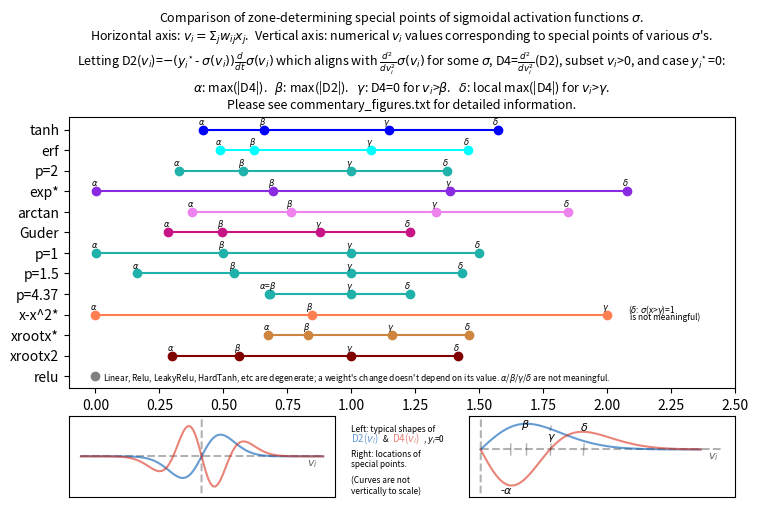

Source code (Python):
# Python 3.5.4
import numpy as np
import matplotlib.pyplot as plt
fig,ax=plt.subplots()
fig.set_size_inches((8, 5))

'''         name        alpha  beta   gamma  delta     '''
dl = []  # to become dict; but want ordered keys first
dl.append( {'tanh':    [0.421, 0.658, 1.146, 1.572] } )
dl.append( {'erf':     [0.488, 0.620, 1.076, 1.456] } )
dl.append( {'p=2':     [0.325, 0.577, 1.000, 1.376] } )
dl.append( {'exp*':    [0.001, 0.693, 1.386, 2.079] } )
dl.append( {'arctan':  [0.379, 0.765, 1.330, 1.847] } )
dl.append( {'Guder':   [0.284, 0.496, 0.877, 1.228] } )
#dl.append( {'Bump':    [0.613, 0.485, 0.782, 0.896] } )
#dl.append( {'Guder2':  [0.567, 0.992, 1.753, 2.455] } )
dl.append( {'p=1':     [0.001, 0.500, 1.000, 1.500] } )
dl.append( {'p=1.5':   [0.161, 0.543, 1.000, 1.432] } )
dl.append( {'p=4.37':  [0.680, 0.681, 1.000, 1.228] } )
dl.append( {'x-x^2*':  [0.000, 0.845, 2.000, None ] } )
dl.append( {'xrootx*': [0.676, 0.832, 1.158, 1.462] } ) #  another alpha/delta at 0.383
dl.append( {'xrootx2': [0.298, 0.561, 1.000, 1.419] } )
dl.append( {'relu':    [0    , 0    , 0    , 0    ] } )
# Changing the above? Remember to add the data to commentary_figures.txt!

titles_ordered= [ list(dl_entry.keys())[0] for dl_entry in dl ][::-1]
d = {}
for dl_entry in dl:
    d.update(dl_entry)
#colors_ = ['blue', 'cyan', 'lightseagreen', 'blueviolet', 'violet',
#           'mediumvioletred', 'peru', 'coral', 'tomato', 'black'][::-1]
colors_ = ['blue', 'cyan', 'lightseagreen', 'blueviolet', 'violet',
           'mediumvioletred',
#           'gold', #'mediumvioletred',
           'lightseagreen','lightseagreen', 'lightseagreen', 'coral', 'peru', 'maroon',
           'gray'][::-1]
if not len(colors_) == len(d):
    raise("please add more/less colors "+','.join([len(colors_), len(d)]))

A = np.array( [ d[title] for title in titles_ordered] ).T
l=len(d)
diff = np.array( [ [i*.5]*l for i in range(4) ] )  # rotate plots
handles=[]
for i in list(range(l)): 
#    h, = plt.plot(list(range(4)), A[:,i]-diff[:,i], '-o',
    sigm_id = titles_ordered[i]
    if sigm_id=='relu':
        plt.annotate(r'Linear, Relu, LeakyRelu, HardTanh, etc are degenerate; '+\
                r"a weight's change doesn't depend on its value. $\alpha$/"+\
                r'$\beta$/$\gamma$/$\delta$ are not meaningful.', \
                (0.03, i-.2), fontsize=6) 
#                r'nonzero weights act the same everywhere. $\alpha$/'+\
#                r"a weight's change is invariant to value. $\alpha$/"+\
        h, = plt.plot( [0], [i], '-o', color=colors_[i], label=sigm_id)
        handles =[h]+handles
        continue
    J=4
    if sigm_id=='x-x^2*':
        plt.annotate(r'($\delta$: $\sigma$(x>$\gamma$)=1', (A[2,i]+0.08, i+0.10), fontsize=6) 
        plt.annotate(r'is not meaningful)', (A[2,i]+0.09, i-0.25), fontsize=6) 
        J=3
    if sigm_id=='xroot':
        plt.annotate(r'$\alpha$/$\delta$: D4 peaks > 0', (A[0.383,i]-0.02, i+0.15), fontsize=6) 
    h, = plt.plot( A[:J,i], [i]*J, 
         '-o', color=colors_[i], label=sigm_id)
    handles =[h]+handles
    if sigm_id=='p=4.37':
        plt.annotate( r'$\alpha$=$\beta$', (A[0,i]-0.04, i+0.25), fontsize=6) 
        plt.annotate( r'$\gamma$', (A[2,i]-0.02, i+0.25), fontsize=6) 
        plt.annotate( r'$\delta$', (A[3,i]-0.02, i+0.25), fontsize=6) 
        continue
    for j in range(J):
#        plt.annotate('abcd'[j], (A[j,i]-0.02, i+0.15), fontsize=6) 
        plt.annotate([r'$\alpha$',r'$\beta$',r'$\gamma$',r'$\delta$'][j], \
                (A[j,i]-0.02, i+0.25), fontsize=6) 
#                (A[j,i]-0.02, i+0.15), fontsize=6) 

plt.yticks(range(l),titles_ordered)

#plt.legend(handles=handles, bbox_to_anchor=(1.,.5), loc='center left') # , mode='expand') 
#plt.tight_layout(rect=[0,0.05,0.85,0.8])
#plt.tight_layout(rect=[0,0.15,0.8,0.8])
plt.tight_layout(rect=[0,0.15,1.0,0.8]) # [left, bot, right, top]
#plt.xticks([0,0.5,1,1.5,2,2.5])
plt.xticks([0,0.25,0.5,0.75,1,1.25,1.5,1.75,2,2.25,2.5])  # this vs. above line: needs change at tag03939
#plt.xticks([0.25*i for i in range(0,13)])
plt.title(r'Comparison of zone-determining special points of sigmoidal activation functions $\sigma$.'+'\n'+\
        r"Horizontal axis: $v_i=\Sigma_{j}w_{ij}x_{j}$.  Vertical axis: numerical $v_i$ values corresponding to special points of various $\sigma$'s."+'\n'+\
        r'Letting D2($v_i$)=$-(y_i^\star$- $\sigma(v_i))\frac{d}{dt}\sigma(v_i)$ which aligns with $\frac{d^2}{dv_i^2}\sigma(v_i)$ '+\
          r'for some $\sigma$, D4=$\frac{d^2}{dv_i^2}$(D2), subset $v_i$>0, and case $y_i^\star$=0:'+'\n'+\
        r'$\alpha$: max(|D4|).   $\beta$: max(|D2|).   $\gamma$: D4=0 for $v_i$>$\beta$.   $\delta$: local max(|D4|) for $v_i$>$\gamma$.'+'\n'+\
        r'Please see commentary_figures.txt for detailed information.', \
        fontdict={'fontsize':9})

#print(' raw data: '+str(d))
'''
data_as_str = 'raw data: '+', '.join([v+':'+str(k) for v,k in d.items() if v in titles_ordered[:3] ])\
        +',\n'+ ', '.join([v+':'+str(k)+',  ' for v,k in d.items() if v in titles_ordered[3:6] ])\
        +',\n'+ ', '.join([v+':'+str(k)+',  ' for v,k in d.items() if v in titles_ordered[6:9] ])\
        +',\n'+ ', '.join([v+':'+str(k)+',  ' for v,k in d.items() if v in titles_ordered[9: ] ])\
# plt.text(0.95, 0.1, ' raw data: '+data_as_str, va="bottom", ha, fontsize=6)
plt.annotate( data_as_str, (0,0), (0,-20), xycoords='axes fraction', \
        textcoords='offset points', va='top', fontsize=5) # https://stackoverflow.com/questions/7917107/add-footnote-under-the-x-axis-using-matplotlib
'''
 
from numpy import e
def d2(x): return (4**2)*(e**x-e**-x)/(e**x+e**-x)**3
def _tanh(x): return (e**x-e**-x)/(e**x+e**-x)
def _sech(x): return 2/(e**x+e**-x)
def d4(x): 
    x=x*1.000000001
    th,sh=_tanh(x),_sech(x)
    return e**(-2*x**2)*(-3*x+2*(e**(x**2))*(2*x**2-1)*th)
def d2_erf(x):  return 2.5*(e**-(x**2))*_tanh(x)
#    return 4*(th**3)*(sh**2)-8*th*(sh**4)
#    return 4*(e**(2*x))*(4+(e**x)*(-7+e**x))/(e**x+1)**5

color1 = [x/256. for x in [0,90,181]]+[0.6] # colorblind-accessible
color2 = [x/256. for x in [220,50,32]]+[0.6] # https://davidmathlogic.com/colorblind/#%23005AB5-%23DC3220

Range_1 = list(np.linspace(-4.,4.03,100))
#axins = ax.inset_axes([0.80, -0.25, 0.15,0.15]) # https://matplotlib.org/stable/gallery/subplots_axes_and_figures/zoom_inset_axes.html
axins1 = ax.inset_axes([0.0, -0.4, 0.4,0.3]) # https://matplotlib.org/stable/gallery/subplots_axes_and_figures/zoom_inset_axes.html
axins1.set_xticks([])
axins1.set_yticks([])
axins1.plot([-4,4], [0,0], '--', color=[0.,0.,0.,0.3])
axins1.plot([-0.004,0.004], [-1.6,1.6], '--', color=[0.,0.,0.,0.3])
axins1.plot(Range_1, [d2_erf(r) for r in Range_1], '-', color=color1)
axins1.plot(Range_1, [d4(r) for r in Range_1], '-', color=color2)
axins1.annotate( r'$v_i$' ,  (0,0), (3.5,-0.4), fontsize=8, color=[0,0,0,0.6]) 

captn_y=-2.7 # 'caption'
captn_x=1.0# when bounds are [0, 2.5].  tag03939
plt.annotate(r'Left: typical shapes of' , (0,0),  (captn_x,captn_y), fontsize=6) #(0.4,-0.25), (1.6,0.3),
#plt.annotate(r'D2($v_i$) (green), D4($v_i$) (red).'  ,  (0,0), (captn_x,captn_y-.5), fontsize=6) #(0.4,-0.25), (1.6,0.3),
plt.annotate(r'D2($v_i$)' ,  (0,0), (captn_x,captn_y-.5), color=color1, fontsize=7) #(0.4,-0.25), (1.6,0.3),
plt.annotate(r'&' ,  (0,0), (captn_x+.125,captn_y-.5), color='black', fontsize=6) #(0.4,-0.25), (1.6,0.3),
plt.annotate(r'D4($v_i$)' ,  (0,0), (captn_x+.16,captn_y-.5), color=color2, fontsize=7) #(0.4,-0.25), (1.6,0.3),
plt.annotate(r', $y_i$=0' ,  (0,0), (captn_x+.28,captn_y-.5), color='black', fontsize=6) #(0.4,-0.25), (1.6,0.3),
plt.annotate( 'Right: locations of' ,  (0,0), (captn_x,captn_y-1.2), fontsize=6) #(0.4,-0.25), (1.6,0.3),
plt.annotate( 'special points.' ,  (0,0), (captn_x,captn_y-1.7), fontsize=6) #(0.4,-0.25), (1.6,0.3),
plt.annotate( '(Curves are not' ,  (0,0), (captn_x,captn_y-2.5), fontsize=6) #(0.4,-0.25), (1.6,0.3),
plt.annotate( 'vertically to scale)' ,  (0,0), (captn_x,captn_y-3.0), fontsize=6) #(0.4,-0.25), (1.6,0.3),

axins2 = ax.inset_axes([0.6, -0.4, 0.4,0.3]) # https://matplotlib.org/stable/gallery/subplots_axes_and_figures/zoom_inset_axes.html
axins2.set_xticks([])
axins2.set_yticks([])
Range_2 = list(np.linspace(0,3,100))
axins2.plot([0,0.004], [-1.6,1.1], '--', color=[0.,0.,0.,0.3])
axins2.plot([0,3.3], [0,0], '--', color=[0.,0.,0.,0.3])
#axins2.plot(Range_2, [d2_erf(r) for r in Range_2], '-', color=[0.,1.,0.,0.5])
axins2.plot(Range_2, [d2_erf(r) for r in Range_2], '-', color=color1)
axins2.axvline(0,0,0)
#axins2.plot(Range_2, [d4(r) for r in Range_2], '-', color=[1.,0.,0.,0.37])
axins2.plot(Range_2, [d4(r) for r in Range_2], '-', color=color2)
axins2.annotate( r'$\beta$' ,  (0,0), (.55,.8), fontsize=8) #(0.4,-0.25), (1.6,0.3),
axins2.plot([.625,.626],[-.2,.2],color=[0.,0.,0.,0.3], linewidth=1)
axins2.annotate( r'-$\alpha$' ,  (0,0), (.27,-1.6), fontsize=8) 
axins2.plot([.410,.411],[-.2,.2],color=[0.,0.,0.,0.3], linewidth=1)
axins2.annotate( r'$\gamma$' ,  (0,0), (.9,.35), fontsize=8) 
axins2.plot([.95,.96],[-.2,.2],color=[0.,0.,0.,0.3], linewidth=1)
axins2.plot([.95,.96],[.7,.85],color=[0.,0.,0.,0.3], linewidth=1)
axins2.annotate( r'$\delta$' ,  (0,0), (1.35,.7), fontsize=8) 
axins2.plot([1.4,1.41],[-.2,.2],color=[0.,0.,0.,0.3], linewidth=1)
axins2.annotate( r'$v_i$' ,  (0,0), (3.1,-0.35), fontsize=8, color=[0,0,0,0.6]) 


#ax.indicate_inset_zoom(axins)

plt.show()
plt.close()
